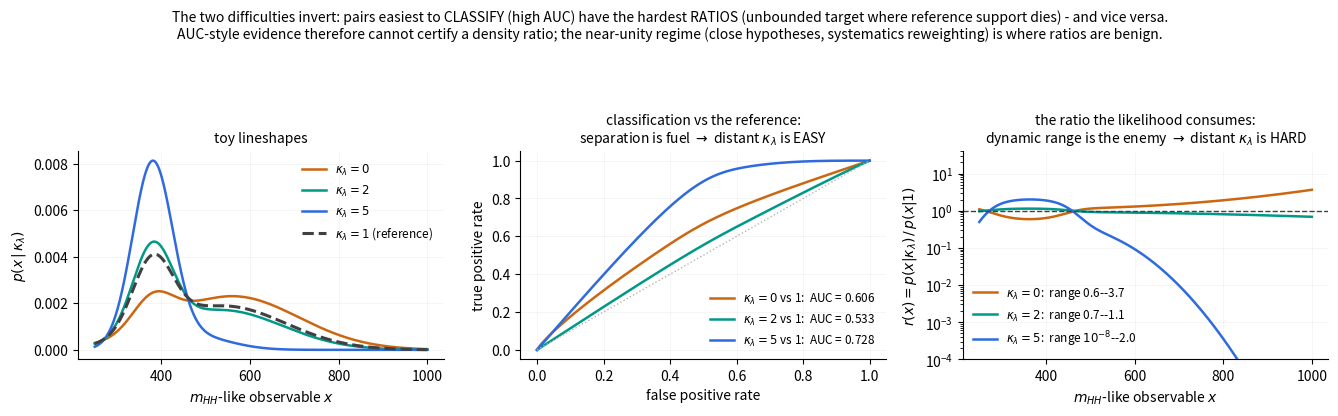

Python code for this plot: (Note: this script raises an exception after producing the figure.)
"""Demonstration: classification difficulty and ratio-estimation difficulty INVERT with lambda.

Companion to learning-records/0011-classification-vs-ratio-estimation-difficulty.md.
Toy m_HH-like lineshapes p(x|kl): a threshold bump whose weight grows with kl (the
triangle-box interference caricature) over a broad tail. For each kl the OPTIMAL
classifier against the kl=1 reference is the likelihood ratio itself, so the ROC/AUC
shown is the ceiling any trained classifier can reach - no training noise involved.

  python docs/teaching/classification_vs_ratio_toy.py   -> classification_vs_ratio_toy.png
"""
import numpy as np
import matplotlib
matplotlib.use("Agg")
import matplotlib.pyplot as plt

X = np.linspace(250.0, 1000.0, 4000)
# threshold-bump weight AND tail shape morph with kl: for kl=5 the spectrum concentrates
# at threshold and the hard tail dies, so the ratio to kl=1 loses support at high mass
PARS = {0.0: (0.15, 560.0, 150.0), 1.0: (0.35, 540.0, 140.0),
        2.0: (0.42, 535.0, 138.0), 5.0: (0.88, 470.0, 80.0)}   # (bump weight, tail mu, tail sigma)
COL = {0.0: "#CC6611", 1.0: "0.25", 2.0: "#009988", 5.0: "#2F6BDE"}


def density(kl):
    w, mu_t, sig_t = PARS[kl]
    bump = np.exp(-0.5 * ((X - 380.0) / 45.0) ** 2)
    tail = np.exp(-0.5 * ((X - mu_t) / sig_t) ** 2)
    p = w * bump / bump.sum() + (1 - w) * tail / tail.sum()
    return p / np.trapz(p, X)


def roc(p_num, p_ref):
    order = np.argsort(-(p_num / p_ref))                  # optimal classifier = the ratio
    w_n, w_r = (p_num[order] / p_num.sum()), (p_ref[order] / p_ref.sum())
    tpr, fpr = np.concatenate([[0], np.cumsum(w_n)]), np.concatenate([[0], np.cumsum(w_r)])
    return fpr, tpr, float(np.trapz(tpr, fpr))


p_ref = density(1.0)
fig, (a1, a2, a3) = plt.subplots(1, 3, figsize=(13.5, 4.2))

for kl in (0.0, 2.0, 5.0, 1.0):
    a1.plot(X, density(kl), color=COL[kl], lw=2.2 if kl == 1.0 else 1.8,
            ls="-" if kl != 1.0 else "--",
            label=rf"$\kappa_\lambda={kl:g}$" + (" (reference)" if kl == 1.0 else ""))
a1.set_xlabel(r"$m_{HH}$-like observable $x$"); a1.set_ylabel(r"$p(x\,|\,\kappa_\lambda)$")
a1.set_title("toy lineshapes", fontsize=10)
a1.legend(fontsize=8.5, frameon=False)

for kl in (0.0, 2.0, 5.0):
    fpr, tpr, auc = roc(density(kl), p_ref)
    a2.plot(fpr, tpr, color=COL[kl], lw=1.8,
            label=rf"$\kappa_\lambda={kl:g}$ vs 1:  AUC = {auc:.3f}")
a2.plot([0, 1], [0, 1], color="0.7", lw=1, ls=":")
a2.set_xlabel("false positive rate"); a2.set_ylabel("true positive rate")
a2.set_title("classification vs the reference:\nseparation is fuel "
             r"$\rightarrow$ distant $\kappa_\lambda$ is EASY", fontsize=10)
a2.legend(fontsize=8.5, frameon=False, loc="lower right")

for kl in (0.0, 2.0, 5.0):
    r = density(kl) / p_ref
    lo = f"{r.min():.1f}" if r.min() > 0.05 else f"$10^{{{np.log10(r.min()):.0f}}}$"
    a3.plot(X, r, color=COL[kl], lw=1.8,
            label=rf"$\kappa_\lambda={kl:g}$:  range {lo}--{r.max():.1f}")
a3.axhline(1.0, color="0.25", lw=1, ls="--")
a3.set_yscale("log"); a3.set_ylim(1e-4, 40)
a3.set_xlabel(r"$m_{HH}$-like observable $x$")
a3.set_ylabel(r"$r(x) = p(x|\kappa_\lambda)\,/\,p(x|1)$")
a3.set_title("the ratio the likelihood consumes:\ndynamic range is the enemy "
             r"$\rightarrow$ distant $\kappa_\lambda$ is HARD", fontsize=10)
a3.legend(fontsize=8.5, frameon=False, loc="lower left")

for ax in (a1, a2, a3):
    ax.grid(True, alpha=0.18, lw=0.5)
    ax.spines[["top", "right"]].set_visible(False)
fig.suptitle("The two difficulties invert: pairs easiest to CLASSIFY (high AUC) have the "
             "hardest RATIOS (unbounded target where reference support dies) - and vice versa.\n"
             "AUC-style evidence therefore cannot certify a density ratio; the near-unity "
             "regime (close hypotheses, systematics reweighting) is where ratios are benign.",
             fontsize=10)
fig.tight_layout(rect=(0, 0, 1, 0.88))
out = __file__.replace(".py", ".png")
fig.savefig(out, dpi=160)
print("wrote", out)
